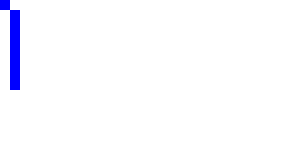
t = 0.00 s
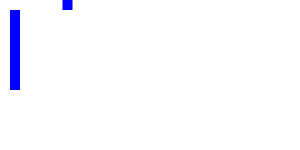
t = 1.25 s
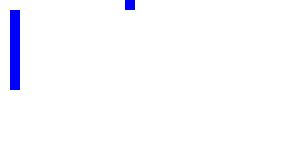
t = 2.50 s
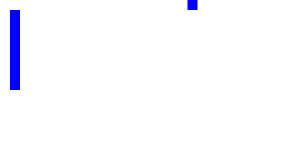
t = 3.75 s
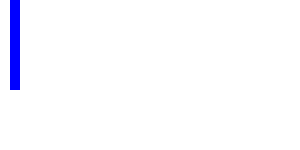
t = 5.00 s

The animated SVG that drew these frames (rendered in a browser with its animation timeline set to each time). Animation: 9 SMIL elements (animate=5,animateMotion=4); one cycle of 5.00 s.

<svg>
  <rect x="10" width="10" height="10" fill="blue">
    <animate attributeName="x" values="0; 250" dur="5s"/>
  </rect>
  <rect x="10" width="10" height="10" y="20" fill="blue">
    <animate attributeName="x" values="0; 250" dur="5s"
             keyTimes="0; 1" keySplines="-1 0 1 1" calcMode="spline"/>
  </rect>
  <rect x="10" width="10" height="10" y="30" fill="blue">
    <animate attributeName="x" values="0; 250" dur="5s"
             keyTimes="0; 1" keySplines="2 0 1 1" calcMode="spline"/>
  </rect>
  <rect x="10" width="10" height="10" y="10" fill="blue">
    <animate attributeName="x" values="0; 250" dur="5s"
             keyTimes="0; 1" keySplines="0 0 -1 1" calcMode="spline"/>
  </rect>
  <rect x="10" width="10" height="10" y="40" fill="blue">
    <animate attributeName="x" values="0; 250" dur="5s"
             keyTimes="0; 1" keySplines="0 0 2 1" calcMode="spline"/>
  </rect>
  <rect x="10" width="10" height="10" y="50" fill="blue">
     <animateMotion values="0,50; 250,50" dur="5s" keyPoints="0; 1"
                    keyTimes="0; 1" keySplines="-10 0 1 1"
                    calcMode="spline"/>
  </rect>
  <rect x="10" width="10" height="10" y="60" fill="blue">
     <animateMotion values="0,60; 250,60" dur="5s" keyPoints="0; 1"
                    keyTimes="0; 1" keySplines="10 0 1 1"
                    calcMode="spline"/>
  </rect>
  <rect x="10" width="10" height="10" y="70" fill="blue">
     <animateMotion values="0,70; 250,70" dur="5s" keyPoints="0; 1"
                    keyTimes="0; 1" keySplines="0 0 -10 1"
                    calcMode="spline"/>
  </rect>
  <rect x="10" width="10" height="10" y="80" fill="blue">
     <animateMotion values="0,80; 250,80" dur="5s" keyPoints="0; 1"
                    keyTimes="0; 1" keySplines="0 0 10 1"
                    calcMode="spline"/>
  </rect>
</svg>
